Dataset: object_crops_split_3 (GitHub, n21twn/Vision_Eindopdracht). Classes: ace, eight, five, four, jack, king, nine, queen, seven, six, ten, three, two.

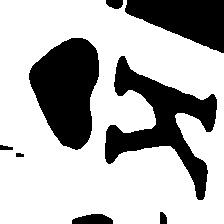
Label: king

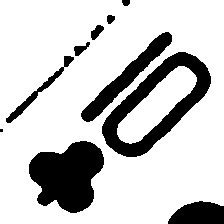
Label: ten

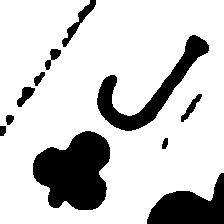
Label: jack

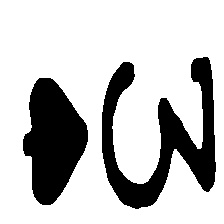
Label: three

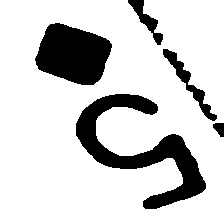
Label: five

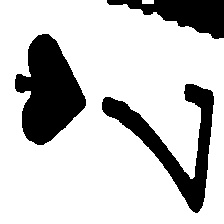
Label: seven
